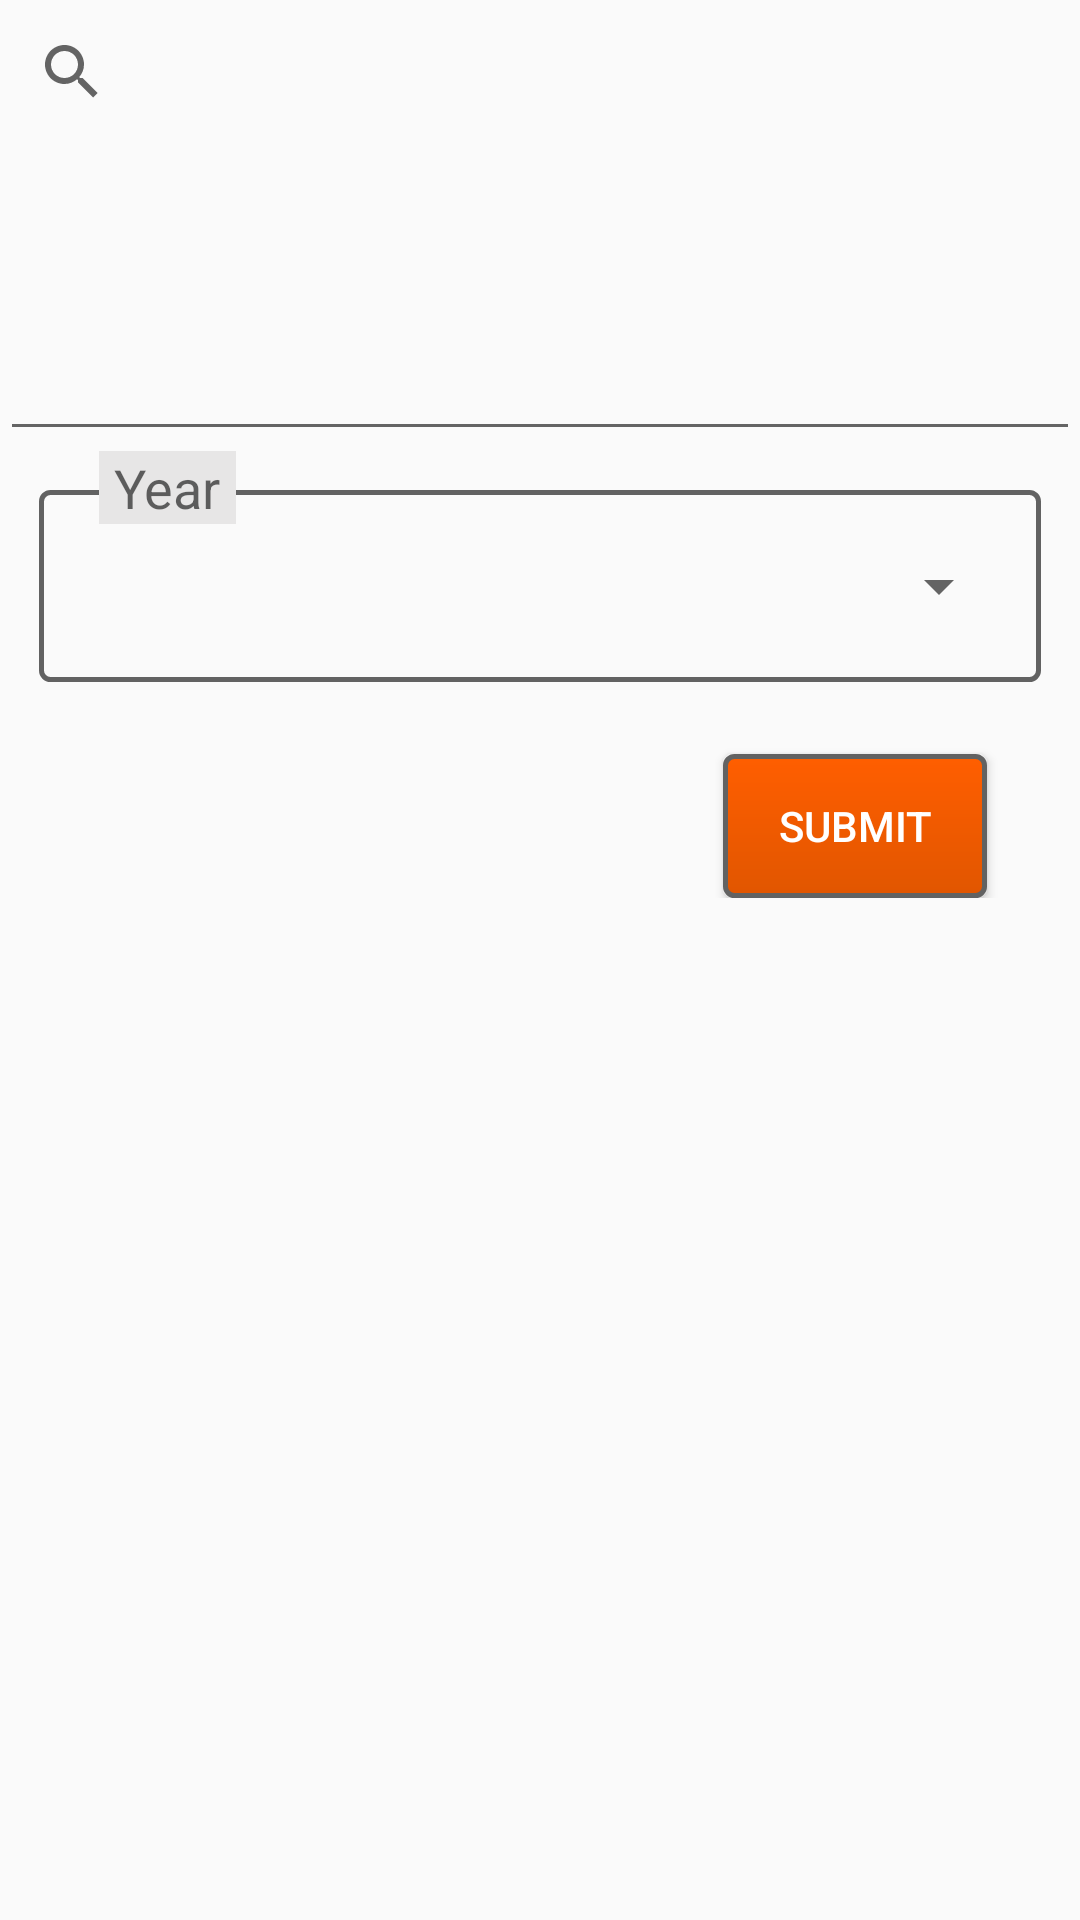

This screen was rendered from an Android layout file. Write that file and the resources it references.
<!-- AndroidManifest.xml: application theme AppTheme -->
<!-- res/layout/fragment_browse.xml -->
<?xml version="1.0" encoding="utf-8"?>
<LinearLayout xmlns:android="http://schemas.android.com/apk/res/android"
    android:layout_width="match_parent"
    android:layout_height="match_parent"
    android:weightSum="1"
    android:orientation="vertical">

    <LinearLayout
        android:orientation="horizontal"
        android:layout_width="match_parent"
        android:layout_height="109dp"
        android:id="@+id/Layout">

        <LinearLayout android:id="@+id/leftLayout"
            android:layout_width="wrap_content" android:orientation="vertical"
            android:layout_height="wrap_content" android:paddingBottom="50dp">

            <SearchView
                android:layout_width="match_parent"
                android:layout_height="wrap_content"
                android:id="@+id/search"
                android:queryHint="Enter Degree Plan" />

            <ListView android:layout_width="fill_parent" android:id="@+id/listView"
                android:layout_height="wrap_content"
                android:layout_marginLeft="7dp"
                android:layout_marginRight="7dp" />

        </LinearLayout>

        <LinearLayout android:id="@+id/rightLayout"
            android:layout_width="match_parent" android:orientation="vertical"
            android:layout_height="wrap_content" android:paddingTop="25dp">

        </LinearLayout>
    </LinearLayout>

    <RelativeLayout
        android:layout_width="match_parent"
        android:layout_height="wrap_content">

        <AutoCompleteTextView
            android:layout_width="match_parent"
            android:layout_height="wrap_content"
            android:id="@+id/searchView2"
            android:layout_alignParentLeft="true"
            android:layout_alignParentStart="true"
            android:focusable="true"
            android:popupBackground="#767676"
            android:textColor="@color/colorText" />
    </RelativeLayout>

    <RelativeLayout
        android:layout_width="match_parent"
        android:layout_height="wrap_content">

        <TableLayout
            android:layout_width="match_parent"
            android:layout_height="wrap_content"
            android:layout_alignParentLeft="true"
            android:layout_alignParentStart="true"
            android:layout_weight="0.16"
            android:background="@drawable/wht_bk_border"
            android:id="@+id/tableLayout"
            android:layout_marginTop="13dp"
            android:layout_marginLeft="13dp"
            android:layout_marginRight="13dp">

            <TableRow
                android:layout_width="match_parent"
                android:layout_height="wrap_content"
                android:layout_marginLeft="30dp"
                android:layout_marginRight="0dp"
                android:layout_marginTop="10dp"
                android:layout_weight="0"

                android:layout_marginBottom="10dp">

                <Spinner
                    android:layout_width="fill_parent"
                    android:layout_height="fill_parent"
                    android:id="@+id/ddDegree"
                    android:prompt="@string/degree_prompt"
                    android:spinnerMode="dropdown"
                    android:layout_alignParentStart="true"
                    android:layout_weight="1"
                    android:layout_marginRight="10dp"
                    android:layout_column="0"
                    android:layout_marginTop="10dp"
                    android:layout_marginBottom="10dp"
                    android:layout_marginLeft="10dp">
                </Spinner>
            </TableRow>

        </TableLayout>

        <TextView
            android:layout_width="wrap_content"
            android:layout_height="wrap_content"
            android:textAppearance="?android:attr/textAppearanceMedium"
            android:text="Year"
            android:id="@+id/textView3"
            android:layout_alignParentTop="true"
            android:layout_alignLeft="@+id/tableLayout"
            android:layout_alignStart="@+id/tableLayout"
            android:layout_marginLeft="20dp"
            android:background="@drawable/app_back"
            android:paddingRight="5dp"
            android:paddingLeft="5dp" />
    </RelativeLayout>

    <RelativeLayout
        android:layout_width="379dp"
        android:layout_height="72dp">

        <Button
            android:layout_width="wrap_content"
            android:layout_height="wrap_content"
            android:text="Submit"
            android:id="@+id/btnSubmit"
            android:background="@drawable/button_back"
            android:textColor="#ffffff"
            android:layout_alignParentBottom="true"
            android:layout_alignParentRight="true"
            android:layout_alignParentEnd="true"
            android:layout_marginRight="50dp"
            android:layout_marginEnd="50dp" />

    </RelativeLayout>

</LinearLayout>
<!-- resources referenced by this layout -->
<resources>
  <color name="colorText">#565656</color>
  <!-- drawable app_back (drawable) -->
  <?xml version="1.0" encoding="utf-8"?>
  <shape xmlns:android="http://schemas.android.com/apk/res/android"
      android:shape="rectangle">
      <gradient android:startColor="#e7e6e6"
          android:endColor="#e7e6e6"
          android:angle="270" />
  </shape>
  <!-- drawable button_back (drawable) -->
  <?xml version="1.0" encoding="utf-8"?>
  <shape xmlns:android="http://schemas.android.com/apk/res/android"
      android:shape="rectangle">
      <gradient android:startColor="#ff5e00"
          android:endColor="#e15600"
          android:angle="270" />
      <corners android:radius="3dp" />
      <stroke android:width="5px" android:color="#FF626262" />
  </shape>
  <!-- drawable wht_bk_border (drawable) -->
  <?xml version="1.0" encoding="utf-8"?>
  <shape xmlns:android="http://schemas.android.com/apk/res/android"
      android:shape="rectangle">
      <gradient android:startColor="#00FFFFFF"
          android:endColor="#00FFFFFF"
          android:angle="270" />
      <corners android:radius="3dp" />
      <stroke android:width="5px" android:color="#FF626262" />
  </shape>
  <style name="AppTheme" parent="Theme.AppCompat.Light">
          
          <item name="colorPrimary">@color/colorPrimary</item>
          <item name="colorPrimaryDark">@color/colorPrimaryDark</item>
          <item name="colorAccent">@color/colorAccent</item>
      </style>
  <color name="colorPrimary">#f98538</color>
  <color name="colorPrimaryDark">#ff6600</color>
  <color name="colorAccent">#ff6200</color>
</resources>
